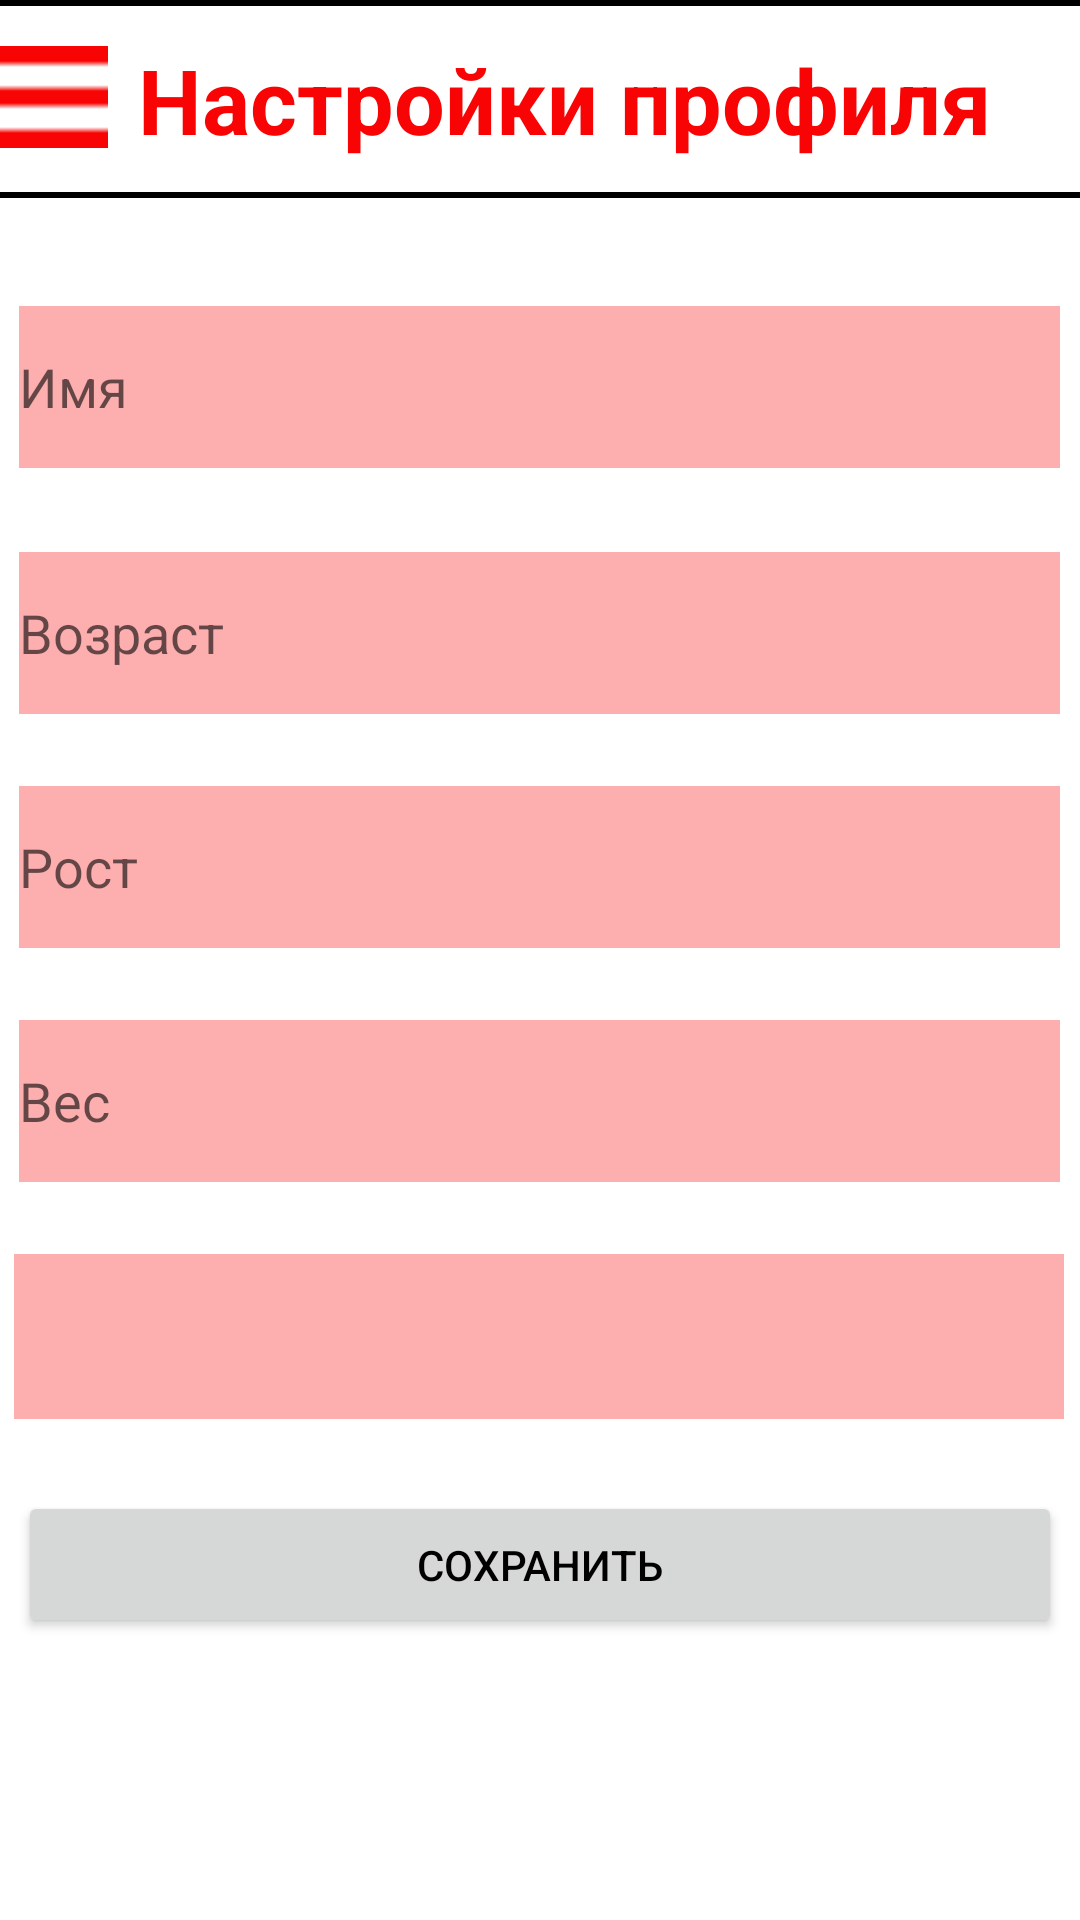

Produce the Android XML layout that renders to this screen, including the resource entries it uses.
<!-- AndroidManifest.xml: application theme Theme.MyAndroidApplication -->
<!-- res/layout/activity_settings_profile.xml -->
<?xml version="1.0" encoding="utf-8"?>
<androidx.constraintlayout.widget.ConstraintLayout xmlns:android="http://schemas.android.com/apk/res/android"
    xmlns:app="http://schemas.android.com/apk/res-auto"
    xmlns:tools="http://schemas.android.com/tools"
    android:layout_width="match_parent"
    android:layout_height="match_parent"
    tools:context=".SettingsProfile">

    <View
        android:id="@+id/view7"
        android:layout_width="417dp"
        android:layout_height="66dp"
        android:background="@drawable/header"
        app:layout_constraintEnd_toEndOf="parent"
        app:layout_constraintStart_toStartOf="parent"
        app:layout_constraintTop_toTopOf="parent" />

    <TextView
        android:id="@+id/textView9"
        android:layout_width="wrap_content"
        android:layout_height="wrap_content"
        android:text="Настройки профиля"
        android:textColor="@color/red"
        android:textSize="30sp"
        android:textStyle="bold"
        app:layout_constraintBottom_toBottomOf="@+id/view7"
        app:layout_constraintEnd_toEndOf="@+id/view7"
        app:layout_constraintStart_toStartOf="@+id/imageView2"
        app:layout_constraintTop_toTopOf="@+id/view7" />

    <ImageView
        android:id="@+id/imageView2"
        android:layout_width="48dp"
        android:layout_height="48dp"
        android:layout_marginStart="16dp"
        android:contentDescription="@string/menu"
        android:onClick="goMenu"
        app:layout_constraintBottom_toBottomOf="@+id/view7"
        app:layout_constraintStart_toStartOf="@+id/view7"
        app:layout_constraintTop_toTopOf="parent"
        app:layout_constraintVertical_bias="0.457"
        app:srcCompat="@drawable/burger" />

    <EditText
        android:id="@+id/editTextTextPersonName3"
        android:layout_width="347dp"
        android:layout_height="54dp"
        android:layout_marginTop="36dp"
        android:background="@color/pink"
        android:ems="10"
        android:inputType="textPersonName"
        android:singleLine="false"
        android:hint="Имя"
        android:textColor="@color/red"
        app:layout_constraintEnd_toEndOf="parent"
        app:layout_constraintHorizontal_bias="0.497"
        app:layout_constraintStart_toStartOf="parent"
        app:layout_constraintTop_toBottomOf="@+id/view7" />

    <EditText
        android:id="@+id/editTextNumber5"
        android:layout_width="347dp"
        android:layout_height="54dp"
        android:layout_marginTop="28dp"
        android:background="@color/pink"
        android:ems="10"
        android:inputType="number"
        android:hint="Возраст"
        android:textColor="@color/red"
        app:layout_constraintEnd_toEndOf="parent"
        app:layout_constraintHorizontal_bias="0.497"
        app:layout_constraintStart_toStartOf="parent"
        app:layout_constraintTop_toBottomOf="@+id/editTextTextPersonName3" />

    <EditText
        android:id="@+id/editTextNumber6"
        android:layout_width="347dp"
        android:layout_height="54dp"
        android:layout_marginTop="24dp"
        android:background="@color/pink"
        android:ems="10"
        android:inputType="number"
        android:hint="Рост"
        android:textColor="@color/red"
        app:layout_constraintEnd_toEndOf="parent"
        app:layout_constraintHorizontal_bias="0.497"
        app:layout_constraintStart_toStartOf="parent"
        app:layout_constraintTop_toBottomOf="@+id/editTextNumber5" />

    <EditText
        android:id="@+id/editTextNumber7"
        android:layout_width="347dp"
        android:layout_height="54dp"
        android:layout_marginTop="24dp"
        android:background="@color/pink"
        android:ems="10"
        android:hint="Вес"
        android:inputType="number"
        android:textColor="@color/red"
        app:layout_constraintEnd_toEndOf="parent"
        app:layout_constraintHorizontal_bias="0.497"
        app:layout_constraintStart_toStartOf="parent"
        app:layout_constraintTop_toBottomOf="@+id/editTextNumber6" />

    <Spinner
        android:id="@+id/spinner2"
        android:layout_width="350dp"
        android:layout_height="55dp"
        android:layout_marginTop="24dp"
        android:background="@color/pink"
        android:contentDescription="@string/spinner"
        app:layout_constraintEnd_toEndOf="parent"
        app:layout_constraintHorizontal_bias="0.472"
        app:layout_constraintStart_toStartOf="parent"
        app:layout_constraintTop_toBottomOf="@+id/editTextNumber7" />

    <Button
        android:id="@+id/button5"
        android:layout_width="348dp"
        android:layout_height="49dp"
        android:text="Сохранить"
        android:textColor="#000000"
        android:layout_marginTop="24dp"
        app:layout_constraintEnd_toEndOf="parent"
        app:layout_constraintHorizontal_bias="0.498"
        app:layout_constraintStart_toStartOf="parent"
        app:layout_constraintTop_toBottomOf="@+id/spinner2"/>
</androidx.constraintlayout.widget.ConstraintLayout>
<!-- resources referenced by this layout -->
<resources>
  <color name="pink">#52F90404</color>
  <color name="red">#F90404</color>
  <!-- drawable burger: png bitmap (drawable, 151 bytes) -->
  <!-- drawable header (drawable) -->
  <?xml version="1.0" encoding="utf-8"?>
  <selector xmlns:android="http://schemas.android.com/apk/res/android">
      <item>
          <shape android:shape="rectangle">
              <solid android:color="@color/white"/>
              <stroke
                  android:width="2dp"
                  android:color="#FF000000" />
          </shape>
      </item>
  </selector>
  <string name="menu">Меню</string>
  <string name="spinner">Выпадающий список</string>
  <style name="Theme.MyAndroidApplication" parent="Theme.MaterialComponents.DayNight.DarkActionBar">
          
          <item name="colorPrimary">@color/red</item>
          <item name="colorPrimaryVariant">@color/red</item>
          <item name="colorOnPrimary">@color/white</item>
          
          <item name="colorSecondary">@color/teal_200</item>
          <item name="colorSecondaryVariant">@color/teal_700</item>
          <item name="colorOnSecondary">@color/black</item>
          
          <item name="android:statusBarColor">?attr/colorPrimaryVariant</item>
          
      </style>
  <color name="white">#FFFFFFFF</color>
  <color name="teal_200">#FF03DAC5</color>
  <color name="teal_700">#FF018786</color>
  <color name="black">#FF000000</color>
</resources>
